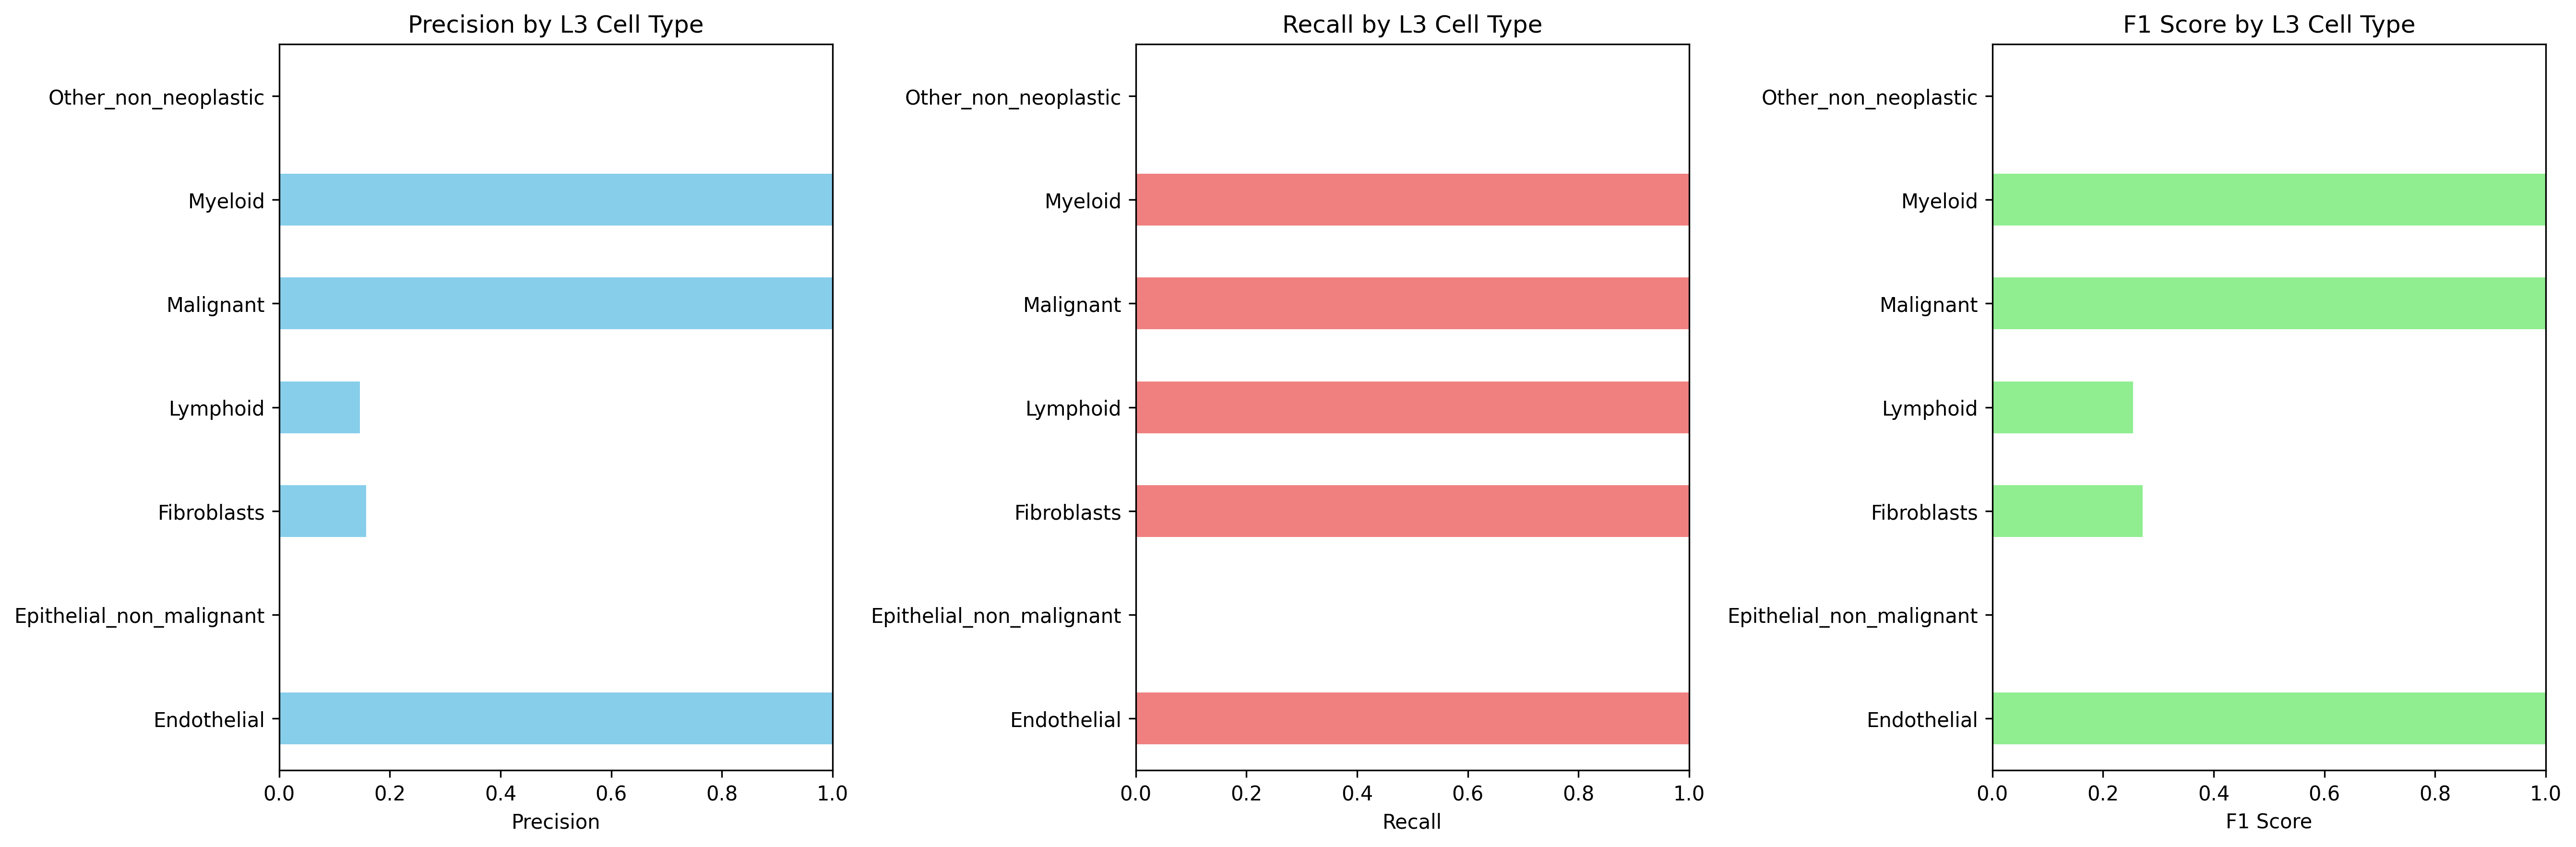

Data behind this chart, as committed beside it:
Cell_Type_L3, precision, recall, f1_score, support
Endothelial, 1.0, 1.0, 1.0, 14.0
Epithelial_non_malignant, 0.0, 0.0, 0.0, 503.0
Fibroblasts, 0.1575, 1.0, 0.2721, 94.0
Lymphoid, 0.1457, 1.0, 0.2544, 72.0
Malignant, 1.0, 1.0, 1.0, 365.0
Myeloid, 1.0, 1.0, 1.0, 64.0
Other_non_neoplastic, 0.0, 0.0, 0.0, 422.0
